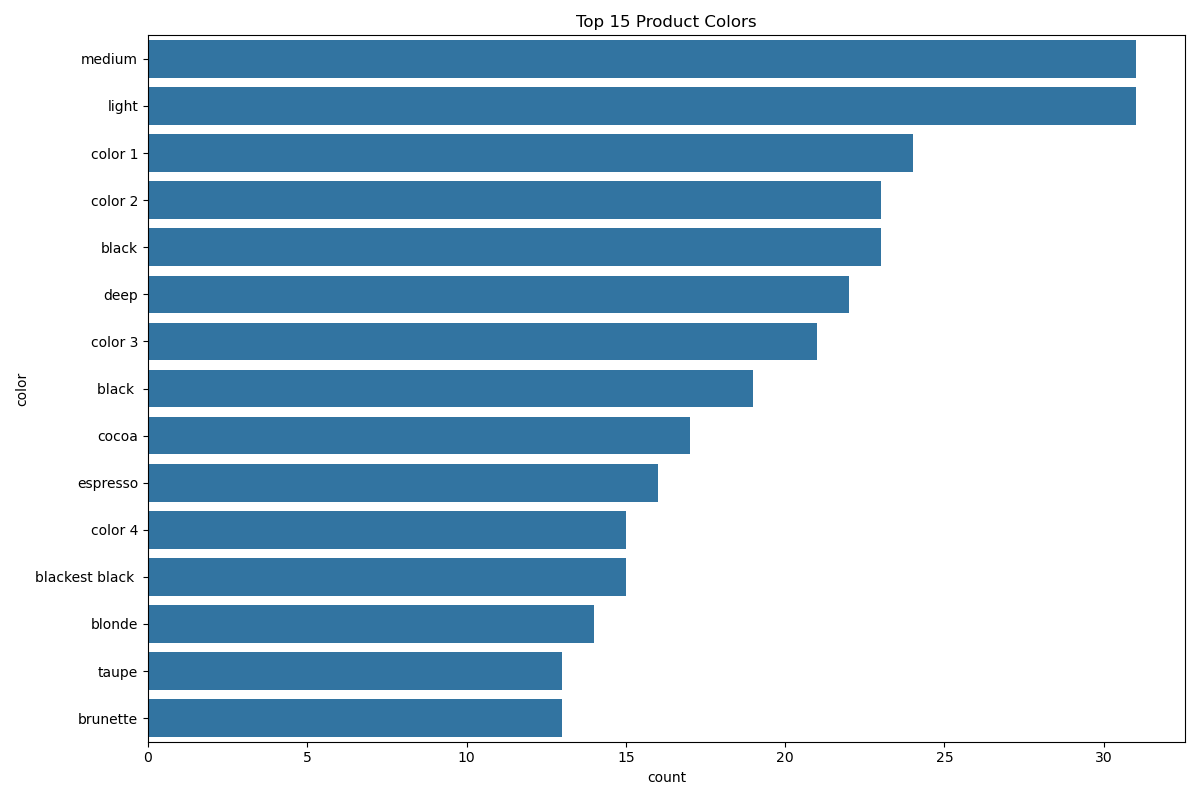

The data file committed next to this chart (first rows):
color, count
medium, 31
light, 31
color 1, 24
color 2, 23
black, 23
deep, 22
color 3, 21
black, 19
cocoa, 17
espresso, 16
color 4, 15
blackest black, 15
blonde, 14
taupe, 13
brunette, 13
beige, 12
fair, 12
natural, 12
nude, 11
caramel, 11
nude, 11
natural beige, 10
dark brown, 10
ivory, 10
golden, 9
alabaster, 9
nutmeg, 9
auburn, 9
porcelain, 9
brown, 9
ivory, 9
tan, 9
classic ivory, 8
brown, 8
light/medium, 8
soft brown, 8
deep golden, 8
999 matte, 7
dark, 7
medium beige, 7
chestnut, 7
honey, 7
black brown, 7
medium beige, 7
cappuccino, 7
nude beige, 7
fresh beige, 6
deep rich, 6
very black, 6
deep espresso, 6
glow, 6
medium/dark, 6
chocolate, 6
rose, 5
warm beige, 5
light, 5
golden beige, 5
sienna, 5
ash brown, 5
jet black, 5
... 3,993 more rows
